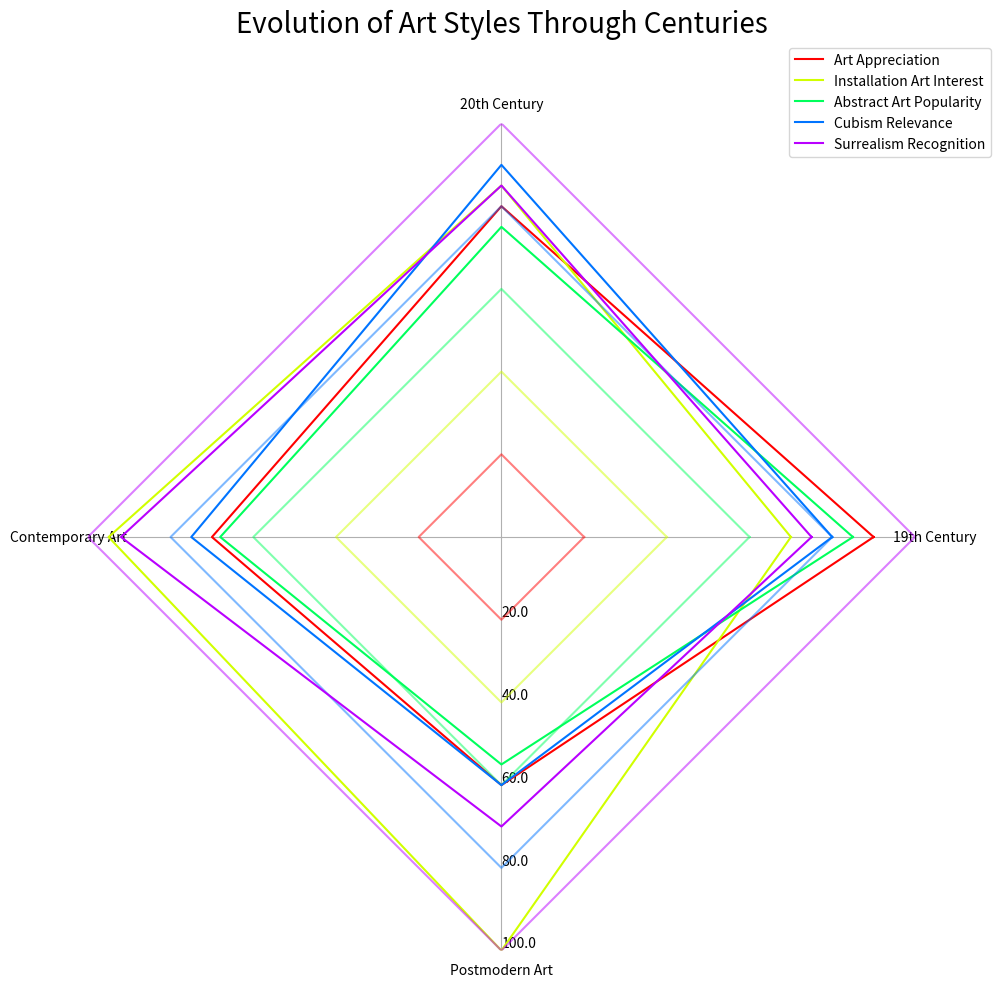

This figure's Python source: (Note: this script raises an exception after producing the figure.)
import matplotlib.pyplot as plt
import numpy as np
from matplotlib.lines import Line2D

# Prepare the data
data_string = "Field,19th Century,20th Century,Contemporary Art,Postmodern Art/n Art Appreciation,90,80,70,60/n Installation Art Interest,70,85,95,100/n Abstract Art Popularity,85,75,68,55/n Cubism Relevance,80,90,75,60/n Surrealism Recognition,75,85,92,70"
data_lines = data_string.split("/n ")

data_labels = data_lines[0].split(",")[1:]
data = np.array([list(map(int, line.split(",")[1:])) for line in data_lines[1:]])
line_labels = [line.split(",")[0] for line in data_lines[1:]]

angles = np.linspace(0, 2 * np.pi, len(data_labels) + 1, endpoint=True)

fig = plt.figure(figsize=(10, 10))
ax = fig.add_subplot(111, polar=True)

colors = plt.cm.get_cmap('hsv', len(data)+1)

for i, row in enumerate(data):
    data_row = np.append(row, row[0])
    line, = ax.plot(angles, data_row, '-', color=colors(i), label=line_labels[i])

    radius = np.full_like(angles, (i + 1) * np.amax(data) / len(data))
    gridline, = ax.plot(angles, radius, '-', color=colors(i), alpha=0.5)

    line.set_label(line_labels[i])
    
ax.set_thetagrids(angles[:-1] * 180 / np.pi, data_labels, wrap=True)  # Set the axis label
ax.set_rlim(0, np.ceil(np.amax(data) / 10) * 10)  # Adjust the radial limits to accommodate the max of data
ax.yaxis.grid(False)  # Remove the circular gridlines
ax.spines['polar'].set_visible(False)  # Remove the background
max_value = np.amax(data)
step_size = max_value / len(data)
ax.set_rgrids([step_size * i for i in range(1, len(data) + 1)], labels=[f'{step_size * i}' for i in range(1, len(data) + 1)], angle=-90)

handles, labels = ax.get_legend_handles_labels()
ax.legend(handles, labels, loc="upper right", bbox_to_anchor=(1.1, 1.1))  # Plot the legend of data lines

plt.title('Evolution of Art Styles Through Centuries', size=20, color='black', y=1.1)
plt.tight_layout()
plt.savefig('/cpfs01/user/yehancheng/workspace/datasets/SimChartV2/demo/radar_polygon/png/164_2023122292141.png')
plt.clf()  # Clear the current image state
